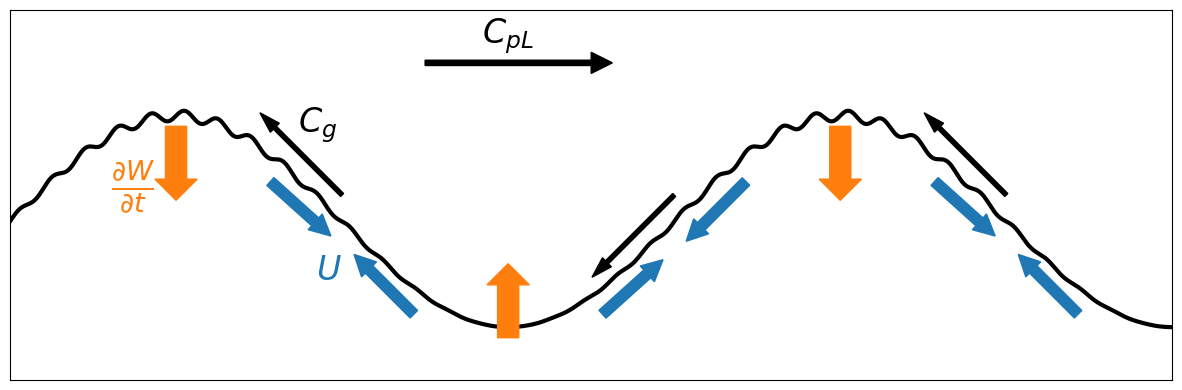

The matplotlib source for this figure: (Note: this script raises an exception after producing the figure.)
import matplotlib.pyplot as plt
import numpy as np

# Set up the figure
fig, ax = plt.subplots(figsize=(12, 4))  # Increased width to accommodate two periods

# Generate x values
x = np.linspace(0, 3.5 * np.pi, 2000)  # Extended to 4π, increased number of points

# Generate long wave
long_wave = np.sin(x)

# Generate short wave (shorter and more subtle)
short_wave_base = 0.05 * np.sin(20 * x)

# Modulate short wave amplitude based on long wave phase
modulation = 0.5 * (1 + long_wave)  # This will be 1 at peaks and 0 at troughs
short_wave = short_wave_base * modulation

# Combine waves
combined_wave = long_wave + short_wave

# Plot the combined wave
ax.plot(x, combined_wave, "k-", lw=3, zorder=1)

# Add surface velocity arrows
arrow_positions = np.arange(np.pi, 4 * np.pi, np.pi)
for pos in arrow_positions:
    # Calculate wave slope at this position
    slope = np.cos(pos)  # Derivative of sin(x)
    angle = np.arctan(slope)

    # Calculate arrow components
    arrow_length = 0.6
    dx = arrow_length * np.cos(angle)
    dy = arrow_length * np.sin(angle)

    # Position arrow slightly below the wave
    y_offset = -0.25

    ax.arrow(
        pos - 1.6 * dx,
        np.sin(pos - 1.6 * dx) + y_offset,
        dx,
        dy * 0.9,
        head_width=0.2,
        head_length=0.2,
        fc="tab:blue",
        ec="tab:blue",
        width=0.1,
    )
    ax.arrow(
        pos + 1.6 * dx,
        np.sin(pos + 1.6 * dx) + y_offset,
        -dx,
        -dy,
        head_width=0.2,
        head_length=0.2,
        fc="tab:blue",
        ec="tab:blue",
        width=0.1,
    )

    ax.arrow(
        pos,
        np.sin(pos) - y_offset,
        -1.5 * dx,
        -1.5 * dy,
        head_width=0.12,
        head_length=0.2,
        fc="k",
        width=0.04,
    )

pos = arrow_positions[0]
ax.text(
    pos, np.sin(pos) - 0.3, r"$U$", fontsize=24, ha="right", va="top", color="tab:blue"
)

ax.text(
    pos - 0.05,
    np.sin(pos) + 1.1,
    r"$C_g$",
    fontsize=24,
    ha="right",
    va="top",
    color="k",
)

arrow_positions = np.arange(0.5 * np.pi, 3.5 * np.pi, np.pi)
for pos in arrow_positions:
    ax.arrow(
        pos,
        np.sin(pos) - 0.1,
        0,
        -0.5 * np.sin(pos),
        head_width=0.4,
        head_length=0.2,
        fc="tab:orange",
        ec="tab:orange",
        width=0.2,
        zorder=2,
    )

pos = arrow_positions[0]
ax.text(
    pos - 0.2,
    np.sin(pos) - 0.4,
    r"$\frac{\partial W}{\partial t}$",
    fontsize=28,
    ha="right",
    va="top",
    color="tab:orange",
)

# Add propagation arrow
ax.arrow(
    1.25 * np.pi,
    1.5,
    0.5 * np.pi,
    0,
    head_width=0.2,
    head_length=0.2,
    fc="k",
    ec="k",
    width=0.05,
)
ax.text(
    1.5 * np.pi, 1.75, r"$C_{pL}$", fontsize=24, ha="center", va="center", color="k"
)

# Keep axes visible but remove ticks
ax.tick_params(axis="both", which="both", length=0)
ax.set_xticks([])
ax.set_yticks([])

# Set equal aspect ratio
ax.set_aspect("equal", adjustable="box")

# Adjust plot limits
ax.set_xlim(0, 3.5 * np.pi)
ax.set_ylim(-1.5, 2)

# Show the plot
plt.tight_layout()
plt.savefig("../figures/fig_hydrodynamic_modulation_diagram.pdf")
plt.close()
